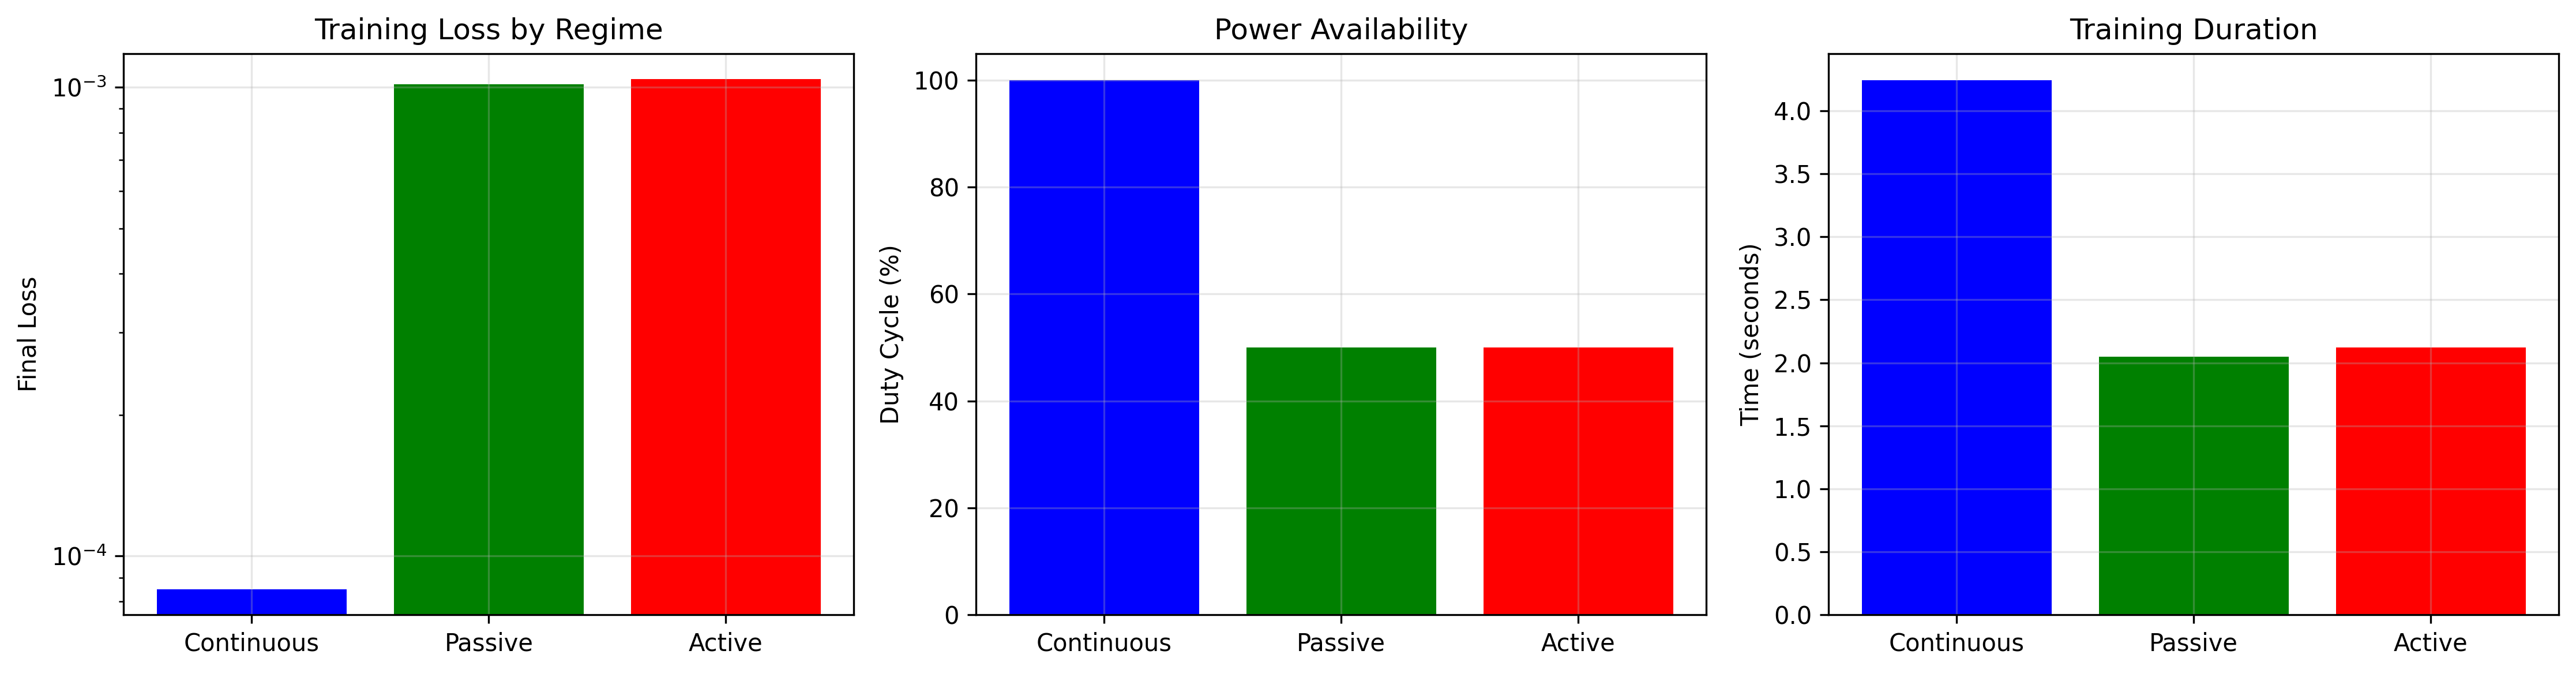

Values plotted in this chart, from the file beside it:
Regime, Duty Cycle (%), Final Loss, Training Time (s), Loss vs Baseline (%)
Continuous, 100.0, 8.502446871716529e-05, 4.243, 0.0
Passive, 50.0, 0.001016, 2.047, 1095
Active, 50.0, 0.00104, 2.121, 1123
